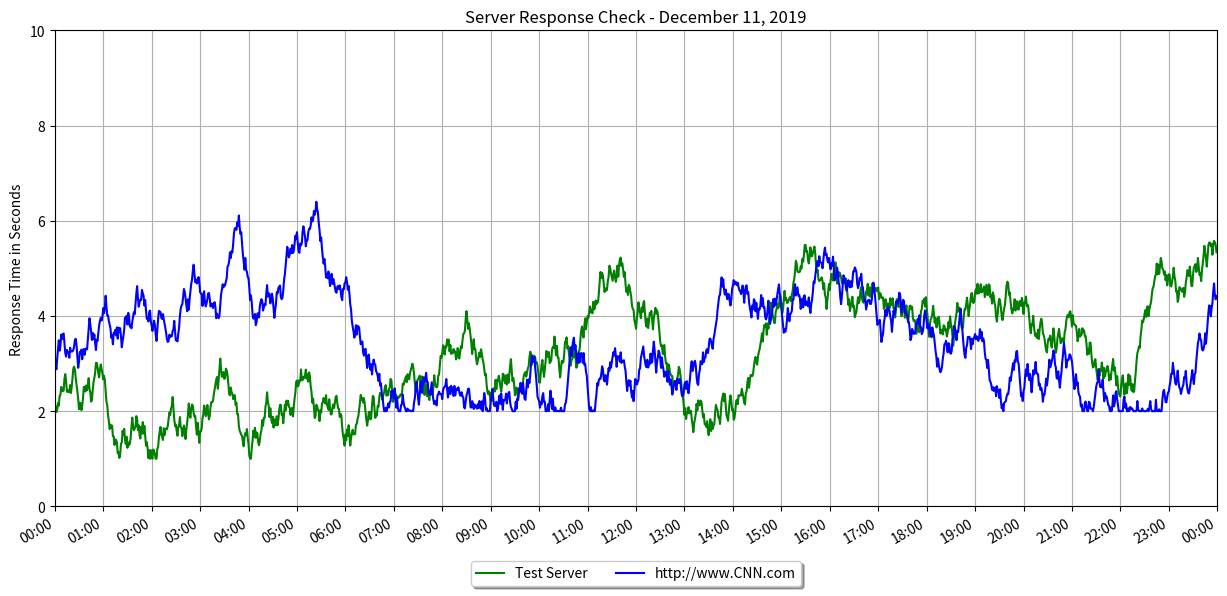

This figure's Python source:

# reference:
# http://datadebrief.blogspot.com/2010/10/plotting-sunrise-sunset-times-in-python.html


import datetime
import random

# use matplotlib with the 'Agg' backend
# this allows the plots to be drawn without a graphics card
# this use() must be called before importing pyplot module
import matplotlib
matplotlib.use('Agg')
import matplotlib.pyplot as plot
import matplotlib.dates as mdates


def plot_24_hour_chart(title, control_label, actual_label, control, actual, filename, response_max=10.0):
    
    major_format = mdates.DateFormatter('%H:00')
    
    now = datetime.datetime.now()
    yday = now - datetime.timedelta(days=1)
    start = yday.replace(hour=00, minute=00, second=00, microsecond=0)
    
    fig = plot.figure(figsize=(15, 7))
    ax = fig.add_subplot(111)
    
    ax.xaxis.set_major_locator(mdates.HourLocator())
    ax.xaxis.set_major_formatter(major_format)
    ax.xaxis.set_minor_locator(mdates.HourLocator())
    ax.set_xlim(start, start + datetime.timedelta(days=1))
    ax.set_ylim(0.0, response_max)
    ax.grid(True)
              
    plot.title(title)

    plot.ylabel('Response Time in Seconds')
    
    # draw plots (draw actual first since it will be first in the legend)
    ax.plot(actual[0], actual[1], label=actual_label, color='green')
    ax.plot(control[0], control[1], label=control_label, color='blue')
        
    # Shrink current axis's height by 30% on the bottom
    box = ax.get_position()
    ax.set_position([box.x0, box.y0 + box.height * 0.3,
                    box.width, box.height * 0.7])

    ax.legend(loc='upper center', bbox_to_anchor=(0.5, -0.1),
              fancybox=True, shadow=True, ncol=2)

    fig.autofmt_xdate()

    if filename:
        fig.savefig(filename)
    else:
        plot.show()


def example_plot():
    now = datetime.datetime.now()
    yday = now - datetime.timedelta(days=1)
    start = yday.replace(hour=00, minute=00, second=00, microsecond=0)

    minutes_per_day = 24 * 60

    control = [[], []]
    actual = [[], []]

    c = 3.0
    a = 2.0

    for min in range(minutes_per_day):
        control[0].append(start + datetime.timedelta(minutes=min))
        c = c + random.random() * 0.5 - 0.25
        if c < 2.0:
            c = 2.0
        control[1].append(c)
        
        a = a + random.random() * 0.5 - 0.25
        if a < 1.0:
            a = 1.0
        actual[0].append(start + datetime.timedelta(minutes=min))
        actual[1].append(a)
                
    plot_24_hour_chart('Server Response Check - December 11, 2019',
                   "http://www.CNN.com",
                   "Test Server",
                   control,
                   actual,
                   "plot.png")


if __name__ == '__main__':
    example_plot()
